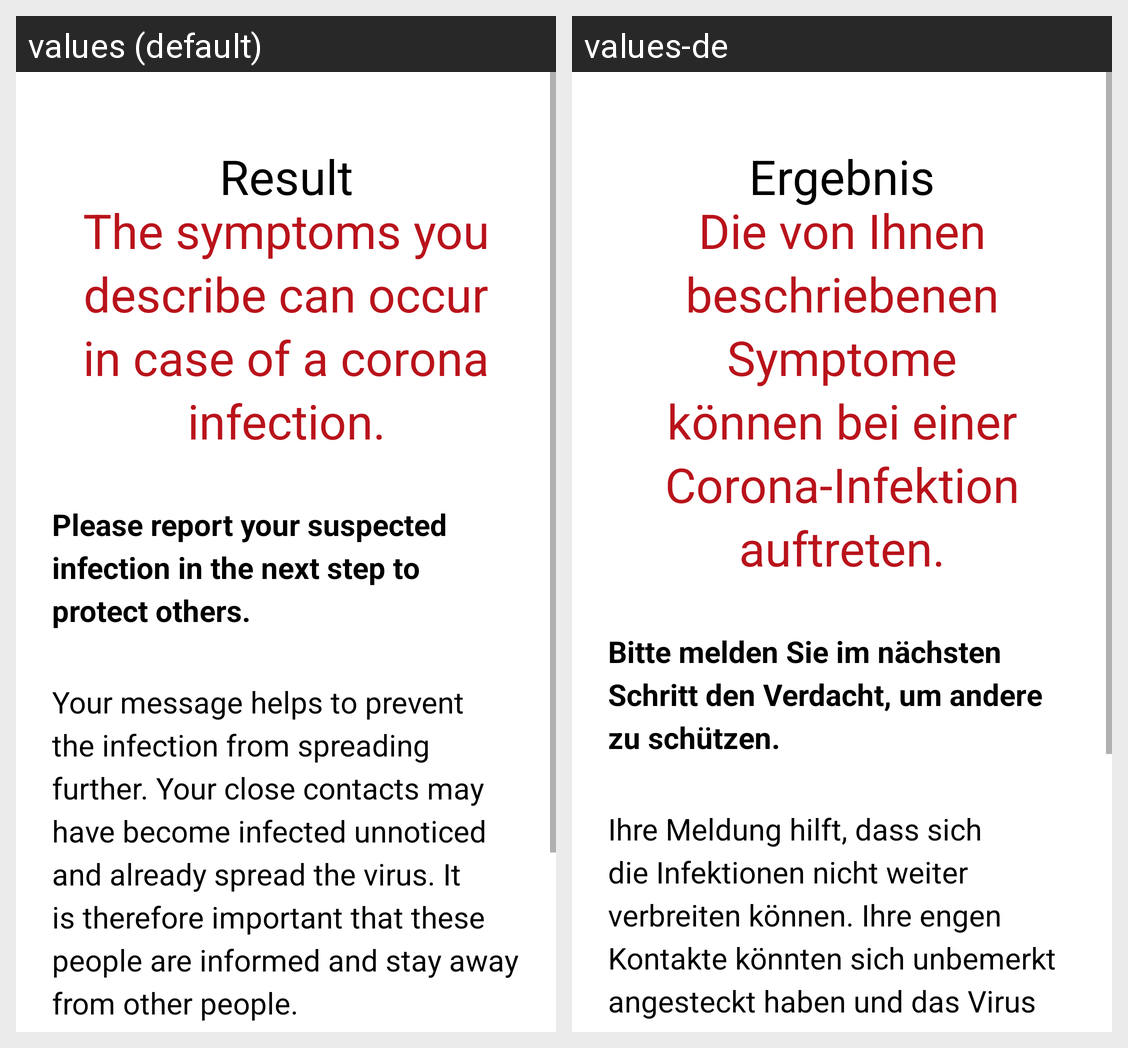

Here is an Android app screen in its default locale and in the app's own translations. Write out the translated-string differences for the strings that appear on this screen.
Android screen res/layout/fragment_questionnaire_suspicion.xml rendered under 2 locales, left to right: values (default), values-de. Device: Nexus 5 (rendered at 1080×1920; each locale shown at half size, 540×960, under a caption strip naming it); theme AppTheme.
Strings drawn on this screen, with the default value and each locale's value (text and hints the layout hard-codes, and strings that could not be matched under every locale, appear in the picture but are not listed):

questionnaire_hint_headline_1
  values: Result
  values-de: Ergebnis

questionnaire_examine_headling_1
  values: The symptoms you describe can occur in case of a corona infection.
  values-de: Die von Ihnen beschriebenen Symptome können bei einer Corona-Infektion auftreten.

questionnaire_examine_headling_2
  values: Please report your suspected infection in the next step to protect others.
  values-de: Bitte melden Sie im nächsten Schritt den Verdacht, um andere zu schützen.

questionnaire_examine_description
  values: Your message helps to prevent the infection from spreading further. Your close contacts may have become infected unnoticed and already spread the virus. It is therefore important that these people are informed and stay away from other people.
  values-de: Ihre Meldung hilft, dass sich die Infektionen nicht weiter verbreiten können. Ihre engen Kontakte könnten sich unbemerkt angesteckt haben und das Virus bereits weitergeben. Daher ist es wichtig, dass diese Personen informiert werden und sich von anderen Menschen fernhalten.
